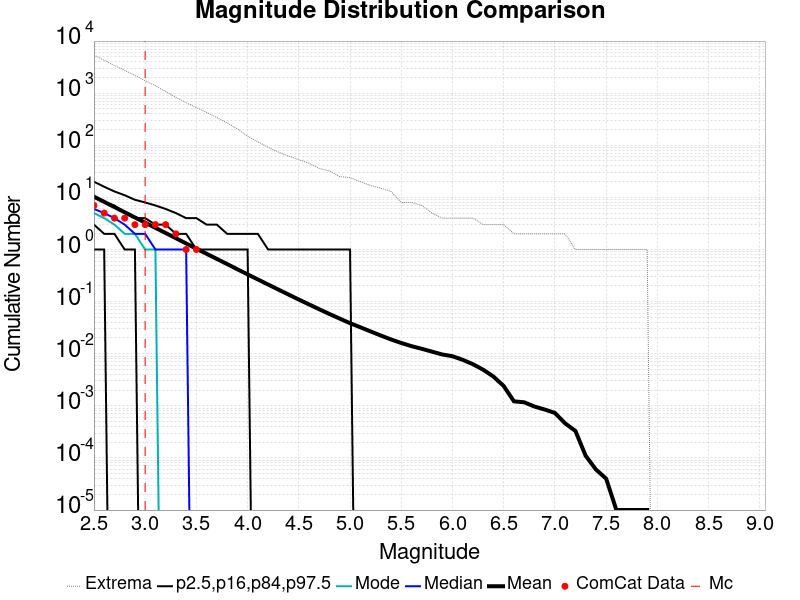

The table this chart was drawn from, first rows:
Magnitude, ComCat Data, Simulation Mean, Simulation Median, Simulation Mode, Simulation Minimum, Simulation Maximum, 2.5 %-ile, 16 %-ile, 84 %-ile, 97.5 %-ile
2.5, 7.0, 10.33, 6.0, 5.0, 0.0, 5381, 1.0, 3.0, 10.0, 20.0
2.6, 5.0, 8.213, 5.0, 4.0, 0.0, 4261, 1.0, 2.0, 8.0, 16.0
2.7, 4.0, 6.525, 4.0, 3.0, 0.0, 3397, 0.0, 2.0, 7.0, 13.0
2.8, 4.0, 5.187, 3.0, 2.0, 0.0, 2725, 0.0, 1.0, 5.0, 11.0
2.9, 3.0, 4.127, 2.0, 2.0, 0.0, 2190, 0.0, 1.0, 4.0, 9.0
3.0, 3.0, 3.279, 2.0, 1.0, 0.0, 1734, 0.0, 0.0, 4.0, 8.0
3.1, 3.0, 2.603, 1.0, 1.0, 0.0, 1390, 0.0, 0.0, 3.0, 7.0
3.2, 3.0, 2.072, 1.0, 0.0, 0.0, 1075, 0.0, 0.0, 3.0, 6.0
3.3, 2.0, 1.646, 1.0, 0.0, 0.0, 832.0, 0.0, 0.0, 2.0, 5.0
3.4, 1.0, 1.306, 1.0, 0.0, 0.0, 659.0, 0.0, 0.0, 2.0, 4.0
3.5, 1.0, 1.038, 0.0, 0.0, 0.0, 528.0, 0.0, 0.0, 1.0, 4.0
3.6, 0.0, 0.826, 0.0, 0.0, 0.0, 427.0, 0.0, 0.0, 1.0, 3.0
3.7, 0.0, 0.6591, 0.0, 0.0, 0.0, 341.0, 0.0, 0.0, 1.0, 3.0
3.8, 0.0, 0.526, 0.0, 0.0, 0.0, 268.0, 0.0, 0.0, 1.0, 2.0
3.9, 0.0, 0.4176, 0.0, 0.0, 0.0, 206.0, 0.0, 0.0, 1.0, 2.0
4.0, 0.0, 0.3333, 0.0, 0.0, 0.0, 150.0, 0.0, 0.0, 1.0, 2.0
4.1, 0.0, 0.2663, 0.0, 0.0, 0.0, 116.0, 0.0, 0.0, 0.0, 2.0
4.2, 0.0, 0.2128, 0.0, 0.0, 0.0, 92.0, 0.0, 0.0, 0.0, 1.0
4.3, 0.0, 0.1704, 0.0, 0.0, 0.0, 74.0, 0.0, 0.0, 0.0, 1.0
4.4, 0.0, 0.1366, 0.0, 0.0, 0.0, 62.0, 0.0, 0.0, 0.0, 1.0
4.5, 0.0, 0.1095, 0.0, 0.0, 0.0, 53.0, 0.0, 0.0, 0.0, 1.0
4.6, 0.0, 0.08839, 0.0, 0.0, 0.0, 45.0, 0.0, 0.0, 0.0, 1.0
4.7, 0.0, 0.07118, 0.0, 0.0, 0.0, 36.0, 0.0, 0.0, 0.0, 1.0
4.8, 0.0, 0.05777, 0.0, 0.0, 0.0, 32.0, 0.0, 0.0, 0.0, 1.0
4.9, 0.0, 0.04716, 0.0, 0.0, 0.0, 25.0, 0.0, 0.0, 0.0, 1.0
5.0, 0.0, 0.03854, 0.0, 0.0, 0.0, 24.0, 0.0, 0.0, 0.0, 1.0
5.1, 0.0, 0.03222, 0.0, 0.0, 0.0, 20.0, 0.0, 0.0, 0.0, 0.0
5.2, 0.0, 0.02681, 0.0, 0.0, 0.0, 17.0, 0.0, 0.0, 0.0, 0.0
5.3, 0.0, 0.02237, 0.0, 0.0, 0.0, 15.0, 0.0, 0.0, 0.0, 0.0
5.4, 0.0, 0.01878, 0.0, 0.0, 0.0, 13.0, 0.0, 0.0, 0.0, 0.0
5.5, 0.0, 0.01608, 0.0, 0.0, 0.0, 8.0, 0.0, 0.0, 0.0, 0.0
5.6, 0.0, 0.01397, 0.0, 0.0, 0.0, 8.0, 0.0, 0.0, 0.0, 0.0
5.7, 0.0, 0.01244, 0.0, 0.0, 0.0, 7.0, 0.0, 0.0, 0.0, 0.0
5.8, 0.0, 0.01096, 0.0, 0.0, 0.0, 5.0, 0.0, 0.0, 0.0, 0.0
5.9, 0.0, 0.00968, 0.0, 0.0, 0.0, 4.0, 0.0, 0.0, 0.0, 0.0
6.0, 0.0, 0.00895, 0.0, 0.0, 0.0, 4.0, 0.0, 0.0, 0.0, 0.0
6.1, 0.0, 0.00764, 0.0, 0.0, 0.0, 4.0, 0.0, 0.0, 0.0, 0.0
6.2, 0.0, 0.00628, 0.0, 0.0, 0.0, 4.0, 0.0, 0.0, 0.0, 0.0
6.3, 0.0, 0.00493, 0.0, 0.0, 0.0, 3.0, 0.0, 0.0, 0.0, 0.0
6.4, 0.0, 0.00364, 0.0, 0.0, 0.0, 3.0, 0.0, 0.0, 0.0, 0.0
6.5, 0.0, 0.0024, 0.0, 0.0, 0.0, 3.0, 0.0, 0.0, 0.0, 0.0
6.6, 0.0, 0.00122, 0.0, 0.0, 0.0, 2.0, 0.0, 0.0, 0.0, 0.0
6.7, 0.0, 0.00117, 0.0, 0.0, 0.0, 2.0, 0.0, 0.0, 0.0, 0.0
6.8, 0.0, 9.7E-4, 0.0, 0.0, 0.0, 2.0, 0.0, 0.0, 0.0, 0.0
6.9, 0.0, 8.5E-4, 0.0, 0.0, 0.0, 2.0, 0.0, 0.0, 0.0, 0.0
7.0, 0.0, 7.3E-4, 0.0, 0.0, 0.0, 2.0, 0.0, 0.0, 0.0, 0.0
7.1, 0.0, 4.6E-4, 0.0, 0.0, 0.0, 2.0, 0.0, 0.0, 0.0, 0.0
7.2, 0.0, 3.3E-4, 0.0, 0.0, 0.0, 1.0, 0.0, 0.0, 0.0, 0.0
7.3, 0.0, 1.1E-4, 0.0, 0.0, 0.0, 1.0, 0.0, 0.0, 0.0, 0.0
7.4, 0.0, 6.0E-5, 0.0, 0.0, 0.0, 1.0, 0.0, 0.0, 0.0, 0.0
7.5, 0.0, 4.0E-5, 0.0, 0.0, 0.0, 1.0, 0.0, 0.0, 0.0, 0.0
7.6, 0.0, 1.0E-5, 0.0, 0.0, 0.0, 1.0, 0.0, 0.0, 0.0, 0.0
7.7, 0.0, 1.0E-5, 0.0, 0.0, 0.0, 1.0, 0.0, 0.0, 0.0, 0.0
7.8, 0.0, 1.0E-5, 0.0, 0.0, 0.0, 1.0, 0.0, 0.0, 0.0, 0.0
7.9, 0.0, 1.0E-5, 0.0, 0.0, 0.0, 1.0, 0.0, 0.0, 0.0, 0.0
8.0, 0.0, 0.0, 0.0, 0.0, 0.0, 0.0, 0.0, 0.0, 0.0, 0.0
8.1, 0.0, 0.0, 0.0, 0.0, 0.0, 0.0, 0.0, 0.0, 0.0, 0.0
8.2, 0.0, 0.0, 0.0, 0.0, 0.0, 0.0, 0.0, 0.0, 0.0, 0.0
8.3, 0.0, 0.0, 0.0, 0.0, 0.0, 0.0, 0.0, 0.0, 0.0, 0.0
8.4, 0.0, 0.0, 0.0, 0.0, 0.0, 0.0, 0.0, 0.0, 0.0, 0.0
... 6 more rows
